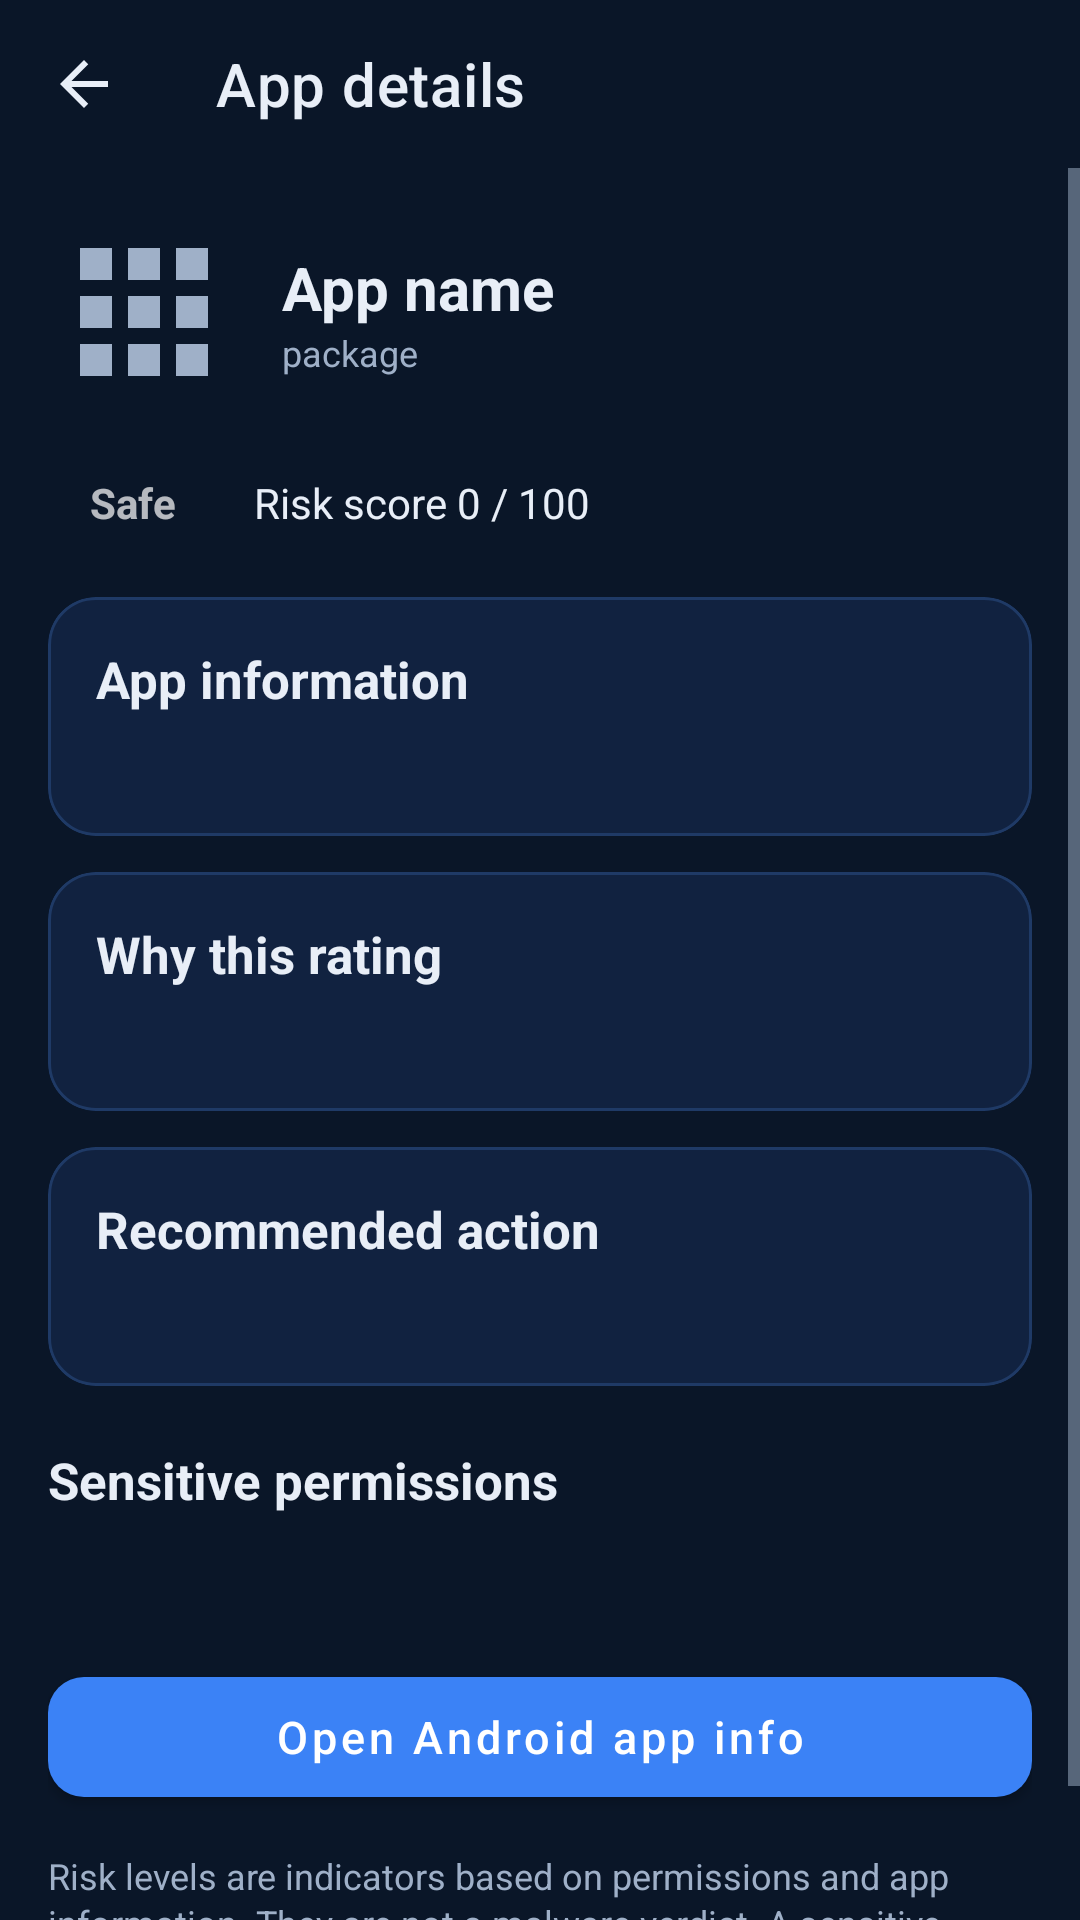

Write the Android layout XML for this screen, with the resource values it uses.
<!-- AndroidManifest.xml: application theme Theme.Prohori -->
<!-- res/layout/activity_app_details.xml -->
<?xml version="1.0" encoding="utf-8"?>
<LinearLayout xmlns:android="http://schemas.android.com/apk/res/android"
    xmlns:app="http://schemas.android.com/apk/res-auto"
    android:layout_width="match_parent"
    android:layout_height="match_parent"
    android:background="@color/bg"
    android:fitsSystemWindows="true"
    android:orientation="vertical">

    <com.google.android.material.appbar.MaterialToolbar
        android:id="@+id/toolbar"
        android:layout_width="match_parent"
        android:layout_height="?attr/actionBarSize"
        android:background="@color/bg"
        app:navigationIcon="@drawable/ic_arrow_back"
        app:title="App details"
        app:titleTextColor="@color/text_primary" />

    <ScrollView
        android:layout_width="match_parent"
        android:layout_height="0dp"
        android:layout_weight="1">

        <LinearLayout
            android:layout_width="match_parent"
            android:layout_height="wrap_content"
            android:orientation="vertical"
            android:padding="16dp">

            <LinearLayout
                android:layout_width="match_parent"
                android:layout_height="wrap_content"
                android:gravity="center_vertical"
                android:orientation="horizontal">

                <ImageView
                    android:id="@+id/iv_icon"
                    android:layout_width="64dp"
                    android:layout_height="64dp"
                    android:contentDescription="App icon"
                    android:src="@drawable/ic_apps" />

                <LinearLayout
                    android:layout_width="0dp"
                    android:layout_height="wrap_content"
                    android:layout_marginStart="14dp"
                    android:layout_weight="1"
                    android:orientation="vertical">

                    <TextView
                        android:id="@+id/tv_name"
                        style="@style/ProhoriTitle"
                        android:layout_width="match_parent"
                        android:layout_height="wrap_content"
                        android:text="App name"
                        android:textSize="20sp" />

                    <TextView
                        android:id="@+id/tv_package"
                        style="@style/ProhoriCaption"
                        android:layout_width="match_parent"
                        android:layout_height="wrap_content"
                        android:text="package" />
                </LinearLayout>
            </LinearLayout>

            <LinearLayout
                android:layout_width="match_parent"
                android:layout_height="wrap_content"
                android:layout_marginTop="16dp"
                android:gravity="center_vertical"
                android:orientation="horizontal">

                <TextView
                    android:id="@+id/tv_badge"
                    android:layout_width="wrap_content"
                    android:layout_height="wrap_content"
                    android:background="@drawable/bg_badge"
                    android:paddingBottom="6dp"
                    android:paddingEnd="14dp"
                    android:paddingStart="14dp"
                    android:paddingTop="6dp"
                    android:text="Safe"
                    android:textStyle="bold" />

                <TextView
                    android:id="@+id/tv_score"
                    style="@style/ProhoriBody"
                    android:layout_width="wrap_content"
                    android:layout_height="wrap_content"
                    android:layout_marginStart="12dp"
                    android:text="Risk score 0 / 100" />
            </LinearLayout>

            
            <com.google.android.material.card.MaterialCardView
                style="@style/ProhoriCard"
                android:layout_width="match_parent"
                android:layout_height="wrap_content"
                android:layout_marginTop="16dp">

                <LinearLayout
                    android:layout_width="match_parent"
                    android:layout_height="wrap_content"
                    android:orientation="vertical"
                    android:padding="16dp">

                    <TextView
                        style="@style/ProhoriHeading"
                        android:layout_width="match_parent"
                        android:layout_height="wrap_content"
                        android:text="App information" />

                    <TextView
                        android:id="@+id/tv_info"
                        style="@style/ProhoriBody"
                        android:layout_width="match_parent"
                        android:layout_height="wrap_content"
                        android:layout_marginTop="6dp"
                        android:text="" />
                </LinearLayout>
            </com.google.android.material.card.MaterialCardView>

            
            <com.google.android.material.card.MaterialCardView
                style="@style/ProhoriCard"
                android:layout_width="match_parent"
                android:layout_height="wrap_content"
                android:layout_marginTop="12dp">

                <LinearLayout
                    android:layout_width="match_parent"
                    android:layout_height="wrap_content"
                    android:orientation="vertical"
                    android:padding="16dp">

                    <TextView
                        style="@style/ProhoriHeading"
                        android:layout_width="match_parent"
                        android:layout_height="wrap_content"
                        android:text="Why this rating" />

                    <TextView
                        android:id="@+id/tv_reasons"
                        style="@style/ProhoriBody"
                        android:layout_width="match_parent"
                        android:layout_height="wrap_content"
                        android:layout_marginTop="6dp"
                        android:text="" />
                </LinearLayout>
            </com.google.android.material.card.MaterialCardView>

            
            <com.google.android.material.card.MaterialCardView
                style="@style/ProhoriCard"
                android:layout_width="match_parent"
                android:layout_height="wrap_content"
                android:layout_marginTop="12dp">

                <LinearLayout
                    android:layout_width="match_parent"
                    android:layout_height="wrap_content"
                    android:orientation="vertical"
                    android:padding="16dp">

                    <TextView
                        style="@style/ProhoriHeading"
                        android:layout_width="match_parent"
                        android:layout_height="wrap_content"
                        android:text="Recommended action" />

                    <TextView
                        android:id="@+id/tv_reco"
                        style="@style/ProhoriBody"
                        android:layout_width="match_parent"
                        android:layout_height="wrap_content"
                        android:layout_marginTop="6dp"
                        android:text="" />
                </LinearLayout>
            </com.google.android.material.card.MaterialCardView>

            
            <TextView
                android:id="@+id/tv_perm_title"
                style="@style/ProhoriHeading"
                android:layout_width="match_parent"
                android:layout_height="wrap_content"
                android:layout_marginTop="20dp"
                android:text="Sensitive permissions" />

            <LinearLayout
                android:id="@+id/perm_container"
                android:layout_width="match_parent"
                android:layout_height="wrap_content"
                android:orientation="vertical" />

            <TextView
                android:id="@+id/tv_other_perms"
                style="@style/ProhoriCaption"
                android:layout_width="match_parent"
                android:layout_height="wrap_content"
                android:layout_marginTop="12dp"
                android:text="" />

            <com.google.android.material.button.MaterialButton
                android:id="@+id/btn_open_settings"
                style="@style/ProhoriButton"
                android:layout_width="match_parent"
                android:layout_height="wrap_content"
                android:layout_marginTop="20dp"
                android:text="Open Android app info" />

            <TextView
                style="@style/ProhoriCaption"
                android:layout_width="match_parent"
                android:layout_height="wrap_content"
                android:layout_marginBottom="8dp"
                android:layout_marginTop="12dp"
                android:text="@string/disclaimer" />
        </LinearLayout>
    </ScrollView>
</LinearLayout>
<!-- resources referenced by this layout -->
<resources>
  <color name="bg">#0A1628</color>
  <color name="text_primary">#E8EEF7</color>
  <!-- drawable ic_apps (drawable) -->
  <?xml version="1.0" encoding="utf-8"?>
  <vector xmlns:android="http://schemas.android.com/apk/res/android"
      android:width="24dp"
      android:height="24dp"
      android:tint="@color/text_secondary"
      android:viewportWidth="24"
      android:viewportHeight="24">
      <path android:fillColor="#FFFFFFFF" android:pathData="M4,8h4V4H4v4zM10,20h4v-4h-4v4zM4,20h4v-4H4v4zM4,14h4v-4H4v4zM10,14h4v-4h-4v4zM16,4v4h4V4h-4zM10,8h4V4h-4v4zM16,14h4v-4h-4v4zM16,20h4v-4h-4v4z" />
  </vector>
  <!-- drawable ic_arrow_back (drawable) -->
  <?xml version="1.0" encoding="utf-8"?>
  <vector xmlns:android="http://schemas.android.com/apk/res/android"
      android:width="24dp"
      android:height="24dp"
      android:tint="@color/text_primary"
      android:viewportWidth="24"
      android:viewportHeight="24">
      <path android:fillColor="#FFFFFFFF" android:pathData="M20,11H7.83l5.59,-5.59L12,4l-8,8 8,8 1.41,-1.41L7.83,13H20v-2z" />
  </vector>
  <string name="disclaimer">Risk levels are indicators based on permissions and app information. They are not a malware verdict. A sensitive permission does not mean an app is malicious.</string>
  <style name="ProhoriBody">
          <item name="android:textColor">@color/text_primary</item>
          <item name="android:textSize">14sp</item>
          <item name="android:lineSpacingMultiplier">1.15</item>
      </style>
  <style name="ProhoriButton" parent="Widget.MaterialComponents.Button">
          <item name="cornerRadius">12dp</item>
          <item name="android:minHeight">52dp</item>
          <item name="android:textAllCaps">false</item>
          <item name="android:textSize">15sp</item>
      </style>
  <style name="ProhoriCaption">
          <item name="android:textColor">@color/text_secondary</item>
          <item name="android:textSize">12sp</item>
          <item name="android:lineSpacingMultiplier">1.1</item>
      </style>
  <style name="ProhoriCard" parent="Widget.MaterialComponents.CardView">
          <item name="cardBackgroundColor">@color/surface</item>
          <item name="cardCornerRadius">16dp</item>
          <item name="cardElevation">0dp</item>
          <item name="strokeColor">@color/stroke</item>
          <item name="strokeWidth">1dp</item>
      </style>
  <style name="ProhoriHeading">
          <item name="android:textColor">@color/text_primary</item>
          <item name="android:textSize">17sp</item>
          <item name="android:textStyle">bold</item>
      </style>
  <style name="ProhoriTitle">
          <item name="android:textColor">@color/text_primary</item>
          <item name="android:textSize">24sp</item>
          <item name="android:textStyle">bold</item>
      </style>
  <color name="text_secondary">#9FB0C8</color>
  <color name="surface">#112240</color>
  <color name="stroke">#1F3A66</color>
  <color name="accent">#3B82F6</color>
  <color name="accent_dark">#2563EB</color>
  <color name="white">#FFFFFF</color>
  <color name="risk_critical">#EF4444</color>
</resources>
